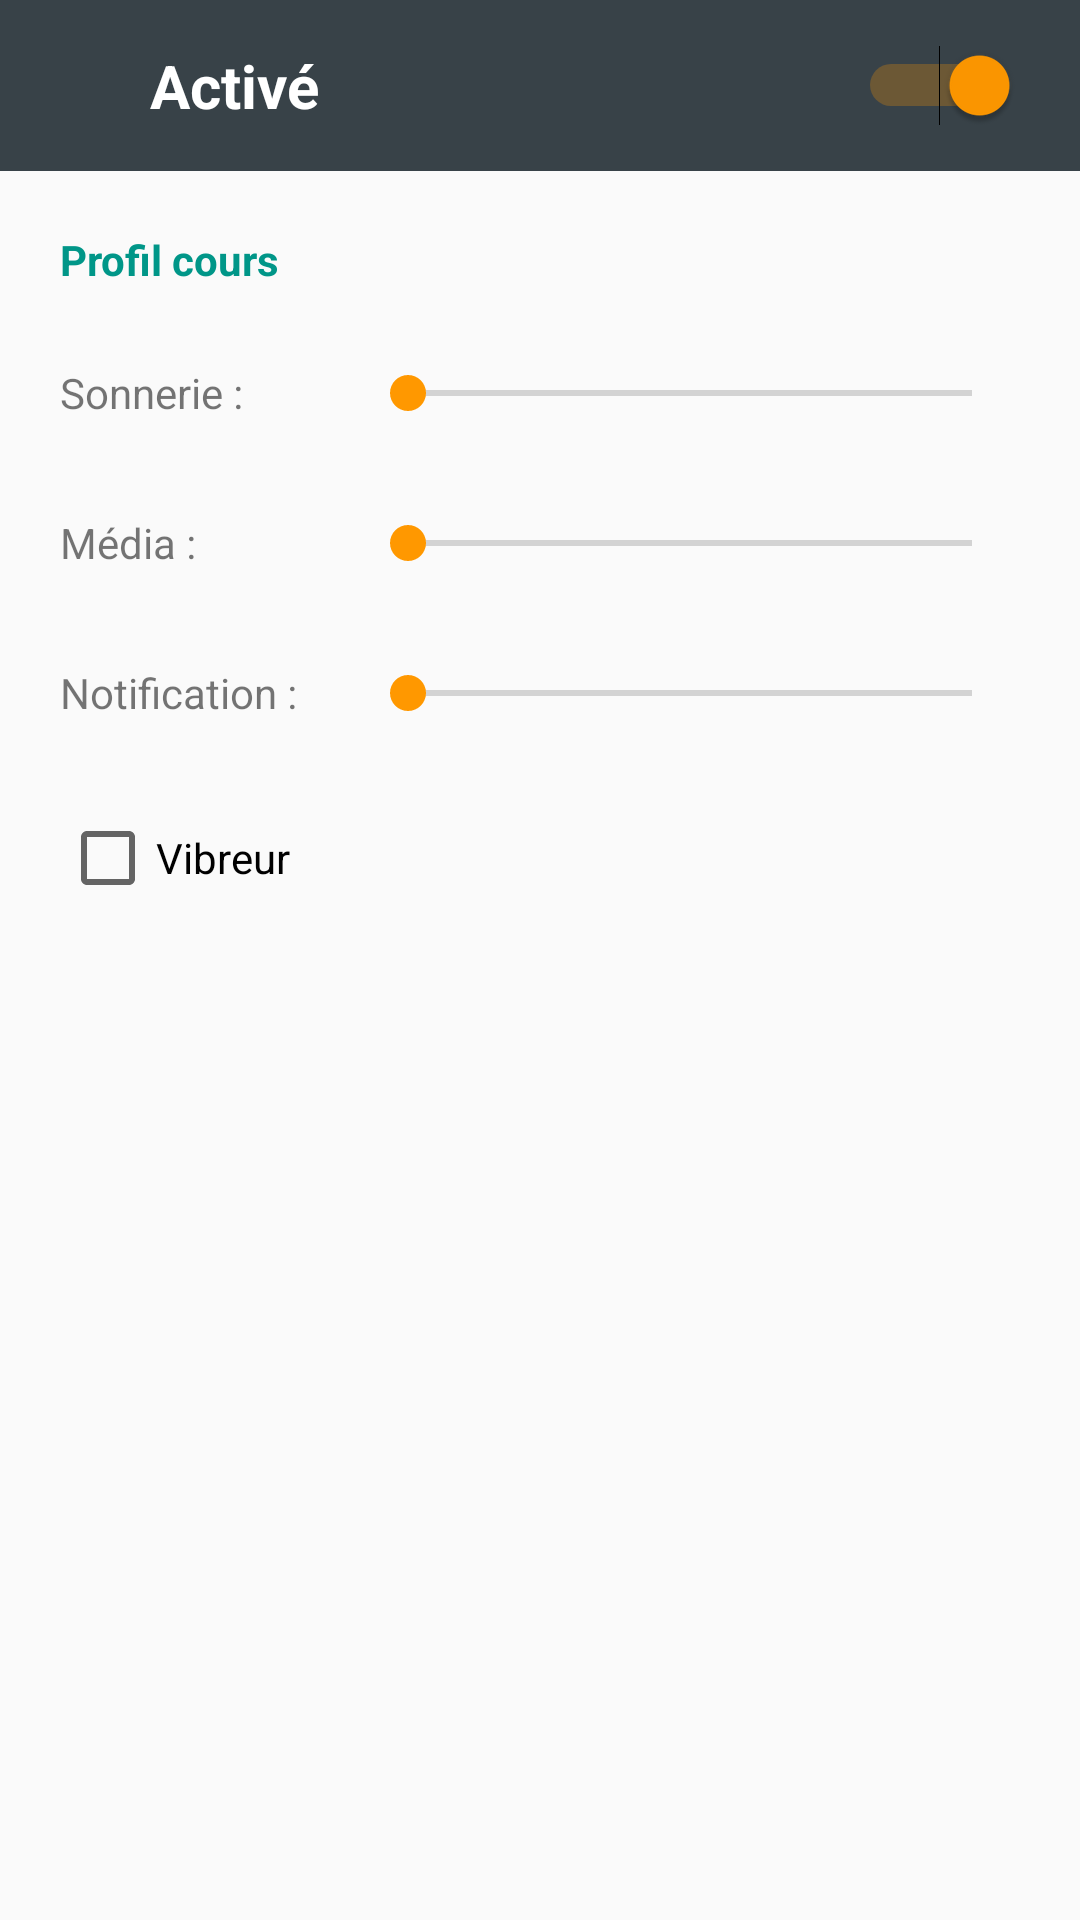

Write the Android layout XML for this screen, with the resource values it uses.
<!-- AndroidManifest.xml: application theme AppTheme -->
<!-- res/layout/sons.xml -->
<?xml version="1.0" encoding="utf-8"?>
<LinearLayout xmlns:android="http://schemas.android.com/apk/res/android"
    android:orientation="vertical" android:layout_width="match_parent"
    android:layout_height="match_parent">

    <LinearLayout
        android:orientation="vertical"
        android:layout_width="match_parent"
        android:layout_height="match_parent">

        <LinearLayout
            android:orientation="horizontal"
            android:layout_width="match_parent"
            android:layout_height="wrap_content"
            android:background="#384248">

            <Switch
                android:layout_width="match_parent"
                android:layout_height="match_parent"
                android:text="Activé"
                android:id="@+id/activer"
                android:checked="true"
                android:background="?attr/selectableItemBackground"
                android:textColor="@color/white"
                android:textSize="@dimen/tvrItems"
                android:textStyle="bold"
                android:paddingLeft="50dp"
                android:paddingTop="15dp"
                android:paddingRight="20dp"
                android:paddingBottom="15dp" />
        </LinearLayout>

        <RelativeLayout
            android:orientation="vertical"
            android:layout_width="match_parent"
            android:layout_height="match_parent">

            <LinearLayout
                android:orientation="vertical"
                android:layout_width="match_parent"
                android:layout_height="match_parent"
                android:padding="20dp"
                android:layout_alignParentLeft="true"
                android:layout_marginLeft="0dp"
                android:layout_alignParentTop="true"
                android:layout_marginTop="0dp"
                android:id="@+id/touch">

                <TextView
                    android:layout_width="wrap_content"
                    android:layout_height="wrap_content"
                    android:text="Profil cours"
                    android:id="@+id/textView15"
                    android:textColor="@color/colorPrimary"
                    android:textStyle="bold"
                    android:layout_marginBottom="10dp" />

                <LinearLayout
                    android:orientation="vertical"
                    android:layout_width="match_parent"
                    android:layout_height="wrap_content">

                    <LinearLayout
                        android:orientation="horizontal"
                        android:layout_width="match_parent"
                        android:layout_height="50dp">

                        <TextView
                            android:layout_width="100dp"
                            android:layout_height="match_parent"
                            android:text="@string/sonnerie"
                            android:id="@+id/tvSonnerie"
                            android:gravity="center_vertical" />

                        <SeekBar
                            android:layout_width="match_parent"
                            android:layout_height="wrap_content"
                            android:id="@+id/sonnerie"
                            android:indeterminate="false"
                            android:progress="0"
                            android:layout_gravity="center_vertical" />
                    </LinearLayout>

                    <LinearLayout
                        android:orientation="horizontal"
                        android:layout_width="match_parent"
                        android:layout_height="50dp">

                        <TextView
                            android:layout_width="100dp"
                            android:layout_height="match_parent"
                            android:text="@string/media"
                            android:id="@+id/textView21"
                            android:gravity="center_vertical" />

                        <SeekBar
                            android:layout_width="match_parent"
                            android:layout_height="wrap_content"
                            android:id="@+id/media"
                            android:indeterminate="false"
                            android:progress="0"
                            android:layout_gravity="center_vertical" />
                    </LinearLayout>

                    <LinearLayout
                        android:orientation="horizontal"
                        android:layout_width="match_parent"
                        android:layout_height="50dp">

                        <TextView
                            android:layout_width="100dp"
                            android:layout_height="match_parent"
                            android:text="@string/notification"
                            android:id="@+id/textView19"
                            android:layout_gravity="center_vertical"
                            android:gravity="center_vertical" />

                        <SeekBar
                            android:layout_width="match_parent"
                            android:layout_height="wrap_content"
                            android:id="@+id/notification"
                            android:indeterminate="false"
                            android:progress="0"
                            android:layout_gravity="center" />
                    </LinearLayout>
                </LinearLayout>

                <CheckBox
                    android:layout_width="match_parent"
                    android:layout_height="60dp"
                    android:text="@string/vibreur"
                    android:id="@+id/vibreur"
                    android:checked="false" />

            </LinearLayout>

            <FrameLayout
                android:layout_width="match_parent"
                android:layout_height="match_parent"
                android:id="@+id/color"
                android:background="#4f000000"
                android:visibility="gone"></FrameLayout>

        </RelativeLayout>

    </LinearLayout>

</LinearLayout>
<!-- resources referenced by this layout -->
<resources>
  <color name="colorPrimary">#009688</color>
  <color name="white">#FFFFFF</color>
  <dimen name="tvrItems">20sp</dimen>
  <string name="media">Média :</string>
  <string name="notification">Notification :</string>
  <string name="sonnerie">Sonnerie :</string>
  <string name="vibreur">Vibreur</string>
  <style name="AppTheme" parent="Theme.AppCompat.Light.DarkActionBar">
          
          <item name="colorPrimary">@color/colorPrimary</item>
          <item name="colorPrimaryDark">@color/colorPrimaryDark</item>
          <item name="colorAccent">@color/colorAccent</item>
          <item name="android:windowBackground">@color/windowBackground</item>
      </style>
  <color name="colorPrimaryDark">#00695C</color>
  <color name="colorAccent">#FF9800</color>
  <color name="windowBackground">#fafafa</color>
</resources>
